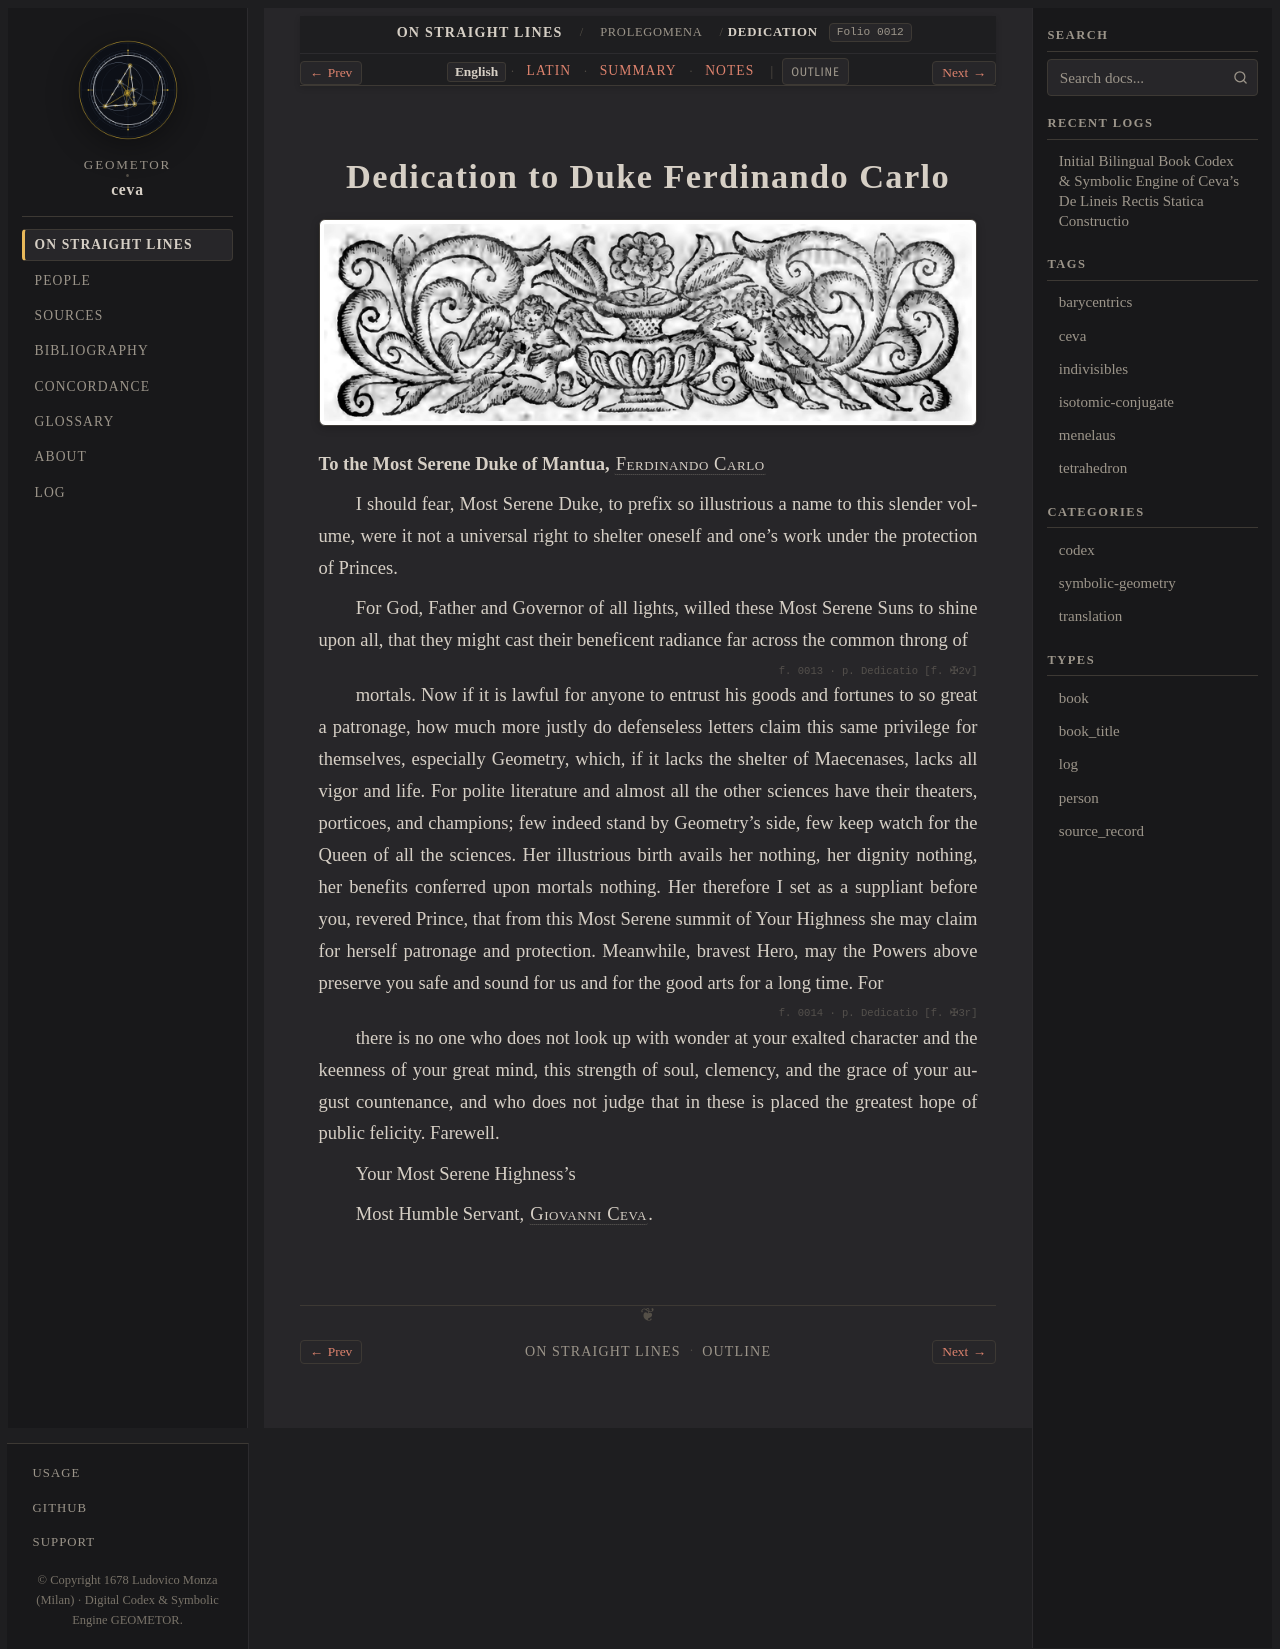

repository: geometor/ceva · page: de_lineis_rectis/statica_prolegomena/dedicatio/index.html · generator: sphinx

:layout: book
:order: 2
:canonical_id: statica_prolegomena_dedicatio
:breadcrumb_title: Dedication
:folio: 0012
:tracks: English: index | Latin: la | Summary: summary | Notes: notes

.. _statica-prolegomena-dedicatio:
.. _statica-prolegomena-dedicatio-en:

Dedication to Duke Ferdinando Carlo
===================================

.. folio:: 0012
   :page: Dedicatio [f. ✠2r]

.. picture:: 0012.g1.png
   :alt: 1678 woodcut headpiece with winged putti and floral urn atop Ceva's Dedication

**To the Most Serene Duke of Mantua,** :person:`Ferdinando Carlo <gonzaga>`

I should fear, Most Serene Duke, to prefix so illustrious a name to this slender volume, were it not a universal right to shelter oneself and one's work under the protection of Princes.

For God, Father and Governor of all lights, willed these Most Serene Suns to shine upon all, that they might cast their beneficent radiance far across the common throng of

.. folio:: 0013
   :page: Dedicatio [f. ✠2v]

mortals. Now if it is lawful for anyone to entrust his goods and fortunes to so great a patronage,
how much more justly do defenseless letters claim this same privilege for themselves, especially Geometry, which, if it lacks the shelter of Maecenases, lacks all vigor and life. For polite literature and almost all the other sciences have their theaters, porticoes, and champions;
few indeed stand by Geometry's side, few keep watch for the Queen of all the sciences. Her illustrious birth avails her nothing, her dignity nothing, her benefits conferred upon mortals nothing. Her therefore I set as a suppliant before you, revered Prince,
that from this Most Serene summit of Your Highness she may claim for herself patronage and protection. Meanwhile, bravest Hero, may the Powers above preserve you safe and sound for us and for the good arts for a long time. For

.. folio:: 0014
   :page: Dedicatio [f. ✠3r]

there is no one who does not look up with wonder at your exalted character and the keenness of your great mind, this strength of soul, clemency, and the grace of your august countenance,
and who does not judge that in these is placed the greatest hope of public felicity. Farewell.

Your Most Serene Highness's

Most Humble Servant, :person:`Giovanni Ceva <ceva>`.

.. toctree::
   :hidden:

   la
   summary
   notes
